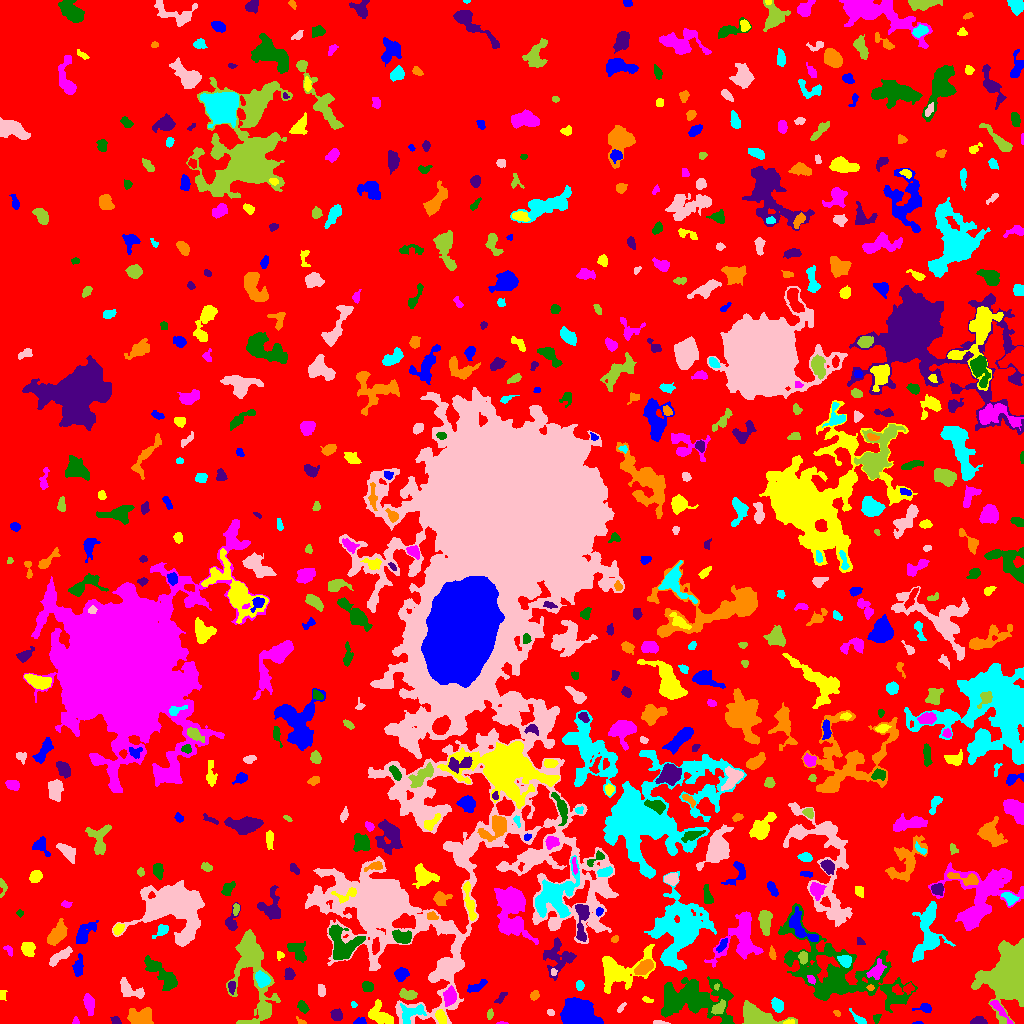

The data file committed next to this chart (first rows):
ID, X, Y, A, B, theta, total_flux, mu_max, mu_median, mu_mean, R_fwhm, R_e, R10, R90, x_start, x_end, y_start, y_end, area, greylevel
0, 524.4, 505.1, 310.9, 293.6, -0.839, 1881477, 14.0, 2.0, 2.479, 67.77, 244.7, 94.5, 384.2, 0, 1023, 0, 1023, 759087, 2.479
1, 918.1, 0.5, 2.395, 0.6385, 0.04111, 48.0, 4.0, 1.5, 1.714, 2.111, 1.382, 0.5642, 2.459, 912, 923, 0, 2, 28, 7.714
2, 788.6, 1.287, 2.826, 1.129, 0.1415, 143.0, 6.0, 2.0, 2.918, 2.646, 2.111, 0.7979, 3.432, 783, 794, 0, 4, 49, 9.918
3, 502, 0.4286, 2.887, 0.5832, 0.0008511, 63.0, 5.0, 2.0, 2.25, 1.871, 1.596, 0.5642, 2.523, 496, 508, 0, 2, 28, 8.25
4, 876.5, 5.414, 2.213, 1.799, 1.157, 140.0, 4.0, 2.0, 2.222, 3.656, 2.459, 0.9772, 3.827, 873, 881, 0, 9, 63, 9.222
5, 115.6, 2.358, 2.356, 1.947, -0.3612, 201.0, 6.0, 3.0, 2.871, 3.478, 2.585, 0.9772, 3.989, 110, 121, 0, 7, 70, 7.871
6, 300.3, 1.954, 2.855, 1.431, -0.5803, 87.0, 5.0, 2.0, 1.851, 1.784, 2.034, 0.5642, 3.385, 296, 306, 0, 7, 47, 6.851
7, 411.6, 10.65, 7.621, 4.536, 0.3573, 730.0, 6.0, 2.0, 2.626, 6.358, 5.499, 2.034, 8.463, 400, 426, 0, 20, 278, 9.626
8, 660.3, 0.7069, 3.774, 0.7124, -0.05699, 58.0, 2.0, 1.0, 1.074, 3.523, 2.111, 0.7979, 3.241, 653, 670, 0, 3, 54, 9.074
9, 489.6, 9.092, 2.395, 1.321, 1.374, 120.0, 5.0, 2.0, 1.935, 2.523, 2.185, 0.7979, 3.613, 487, 493, 4, 15, 62, 8.935
10, 1022, 1.683, 1.238, 0.9865, 1.555, 41.0, 4.0, 1.5, 1.708, 1.954, 1.382, 0.5642, 2.111, 1019, 1023, 0, 5, 24, 9.708
11, 360.2, 1.587, 2.574, 1.412, 0.07083, 150.0, 6.0, 2.0, 2.0, 2.932, 2.257, 0.7979, 3.613, 353, 366, 0, 6, 75, 9.0
12, 380.1, 8.061, 6.995, 4.22, -0.6522, 1054, 7.0, 3.0, 3.082, 6.408, 5.917, 2.326, 9.132, 368, 393, 0, 24, 342, 8.082
13, 75.55, 2.06, 1.86, 1.678, -1.566, 67.0, 3.0, 1.0, 1.489, 2.646, 2.111, 0.7979, 3.29, 72, 79, 0, 7, 45, 6.489
14, 693.4, 25.12, 18.76, 9.282, -0.1136, 7605, 13.0, 4.0, 4.378, 10.22, 12.73, 4.754, 20.47, 661, 734, 0, 47, 1737, 8.378
15, 978.4, 2.217, 3.84, 1.947, -0.005857, 391.0, 7.0, 3.0, 3.555, 4.107, 3.29, 1.262, 5.046, 970, 987, 0, 7, 110, 8.555
16, 836.9, 10.17, 1.999, 1.31, -0.6883, 81.0, 3.0, 2.0, 1.929, 2.932, 2.034, 0.7979, 3.141, 833, 840, 7, 13, 42, 6.929
17, 858.4, 4.771, 5.315, 1.653, -0.6902, 205.0, 3.0, 2.0, 1.898, 4.687, 3.338, 1.382, 5.14, 849, 866, 0, 15, 108, 6.898
18, 550.4, 11.05, 1.887, 1.517, -0.4973, 93.0, 4.0, 2.0, 1.938, 3.141, 2.185, 0.7979, 3.432, 547, 554, 8, 14, 48, 7.938
19, 718.8, 15.59, 3.91, 2.282, 0.7939, 576.0, 8.0, 4.0, 3.892, 4.951, 3.785, 1.493, 5.863, 711, 725, 9, 24, 148, 11.89
20, 811.8, 10.3, 2.203, 1.266, -1.167, 86.0, 4.0, 2.0, 1.83, 2.877, 2.034, 0.7979, 3.338, 809, 815, 6, 15, 47, 6.83
21, 924.7, 15.62, 4.459, 2.171, 0.02158, 276.0, 6.0, 2.0, 2.4, 3.989, 3.192, 1.262, 5.14, 912, 931, 11, 20, 115, 10.4
22, 440.8, 6.802, 3.223, 2.091, -1.146, 405.0, 8.0, 3.0, 2.978, 3.989, 3.29, 1.262, 5.293, 435, 446, 0, 14, 136, 11.98
23, 1000, 13.26, 8.664, 1.665, -0.8765, 348.0, 5.0, 2.0, 2.059, 4.184, 3.989, 1.596, 6.18, 990, 1013, 0, 23, 169, 11.06
24, 302.6, 16.84, 3.274, 2.036, -0.965, 263.0, 5.0, 2.0, 2.391, 4.068, 3.385, 1.382, 5.046, 297, 309, 10, 23, 110, 7.391
25, 336.3, 8.693, 2.736, 2.415, -0.6444, 361.0, 7.0, 2.0, 2.843, 3.656, 3.241, 1.262, 5.202, 330, 342, 3, 15, 127, 7.843
26, 142.4, 6.14, 5.428, 4.07, 0.0456, 1179, 9.0, 2.0, 3.331, 5.997, 5.14, 2.034, 8.612, 127, 153, 0, 16, 354, 8.331
27, 353.3, 18.68, 1.529, 1.183, -1.538, 50.0, 3.0, 1.0, 1.351, 2.326, 1.596, 0.5642, 2.523, 351, 357, 16, 22, 37, 7.351
28, 621.2, 15.53, 2.913, 1.188, 0.8835, 98.0, 4.0, 2.0, 1.69, 3.141, 2.257, 0.7979, 3.613, 617, 626, 11, 21, 58, 8.69
29, 757.9, 7.127, 10.32, 4.414, -0.2807, 3515, 14.0, 6.0, 6.333, 9.236, 7.356, 2.877, 11.35, 742, 797, 0, 23, 555, 10.33
30, 197.4, 14.36, 9.204, 5.899, -1.066, 3966, 12.0, 5.0, 5.178, 9.982, 8.482, 3.338, 13.41, 182, 219, 0, 37, 766, 9.178
31, 578.2, 9.553, 9.127, 6.495, -0.2928, 5107, 12.0, 7.0, 6.094, 12.88, 9.441, 3.989, 13.85, 560, 603, 0, 26, 838, 11.09
32, 646.5, 23.89, 2.923, 1.216, -0.2752, 80.0, 4.0, 1.0, 1.404, 2.394, 2.034, 0.5642, 3.568, 642, 653, 21, 27, 57, 6.404
33, 89.1, 19.57, 5.37, 2.312, -1.369, 384.0, 4.0, 2.0, 2.021, 6.482, 4.442, 1.693, 6.817, 83, 94, 8, 30, 190, 7.021
34, 837.1, 50.64, 35.03, 16.02, -0.4391, 13173, 13.0, 4.0, 4.01, 10.73, 18.19, 6.457, 28.71, 778, 917, 11, 120, 3285, 9.01
35, 501.2, 26.29, 3.809, 1.473, 0.8777, 166.0, 5.0, 2.0, 1.976, 2.877, 2.764, 0.9772, 4.549, 494, 507, 20, 31, 84, 7.976
36, 534.2, 28.05, 2.392, 1.975, 0.8805, 213.0, 5.0, 3.0, 2.663, 3.742, 2.821, 1.128, 4.297, 530, 539, 23, 33, 80, 7.662
37, 777.8, 17.94, 3.543, 2.564, -0.9801, 452.0, 7.0, 3.0, 2.993, 3.949, 3.827, 1.493, 5.944, 771, 783, 11, 26, 151, 8.993
38, 131, 33.22, 7.794, 3.477, -0.4608, 857.0, 7.0, 3.0, 3.128, 5.698, 5.528, 2.034, 8.368, 120, 144, 25, 46, 274, 7.128
39, 408.7, 28.72, 3.905, 2.212, -0.1122, 620.0, 10.0, 3.0, 3.949, 4.222, 3.568, 1.382, 5.917, 399, 417, 24, 35, 157, 9.949
40, 908.5, 35.32, 2.764, 2.122, 0.5176, 203.0, 4.0, 2.0, 2.231, 4.406, 2.985, 1.262, 4.652, 903, 914, 29, 41, 91, 10.23
41, 476.8, 36.66, 5.424, 2.054, 0.4749, 309.0, 4.0, 2.0, 2.046, 5.726, 3.868, 1.493, 6.024, 467, 487, 31, 44, 151, 8.046
42, 2.025, 28.31, 2.95, 1.694, 1.444, 81.0, 2.0, 1.0, 1.246, 4.26, 2.523, 1.128, 3.909, 0, 7, 23, 33, 65, 6.246
43, 449.8, 26.99, 4.163, 2.758, 1.345, 690.0, 7.0, 3.0, 3.35, 5.171, 4.26, 1.693, 6.864, 443, 456, 17, 38, 206, 10.35
44, 367.6, 36.75, 2.697, 2.46, -0.788, 356.0, 6.0, 3.0, 3.15, 4.72, 3.385, 1.262, 5.14, 362, 373, 32, 42, 113, 8.15
45, 231.6, 36.79, 2.615, 1.493, -1.463, 113.0, 4.0, 1.0, 1.314, 3.29, 2.394, 0.7979, 3.868, 228, 235, 29, 42, 86, 9.314
46, 870.4, 35.83, 1.703, 1.374, 0.01904, 110.0, 5.0, 3.0, 2.619, 2.646, 1.954, 0.7979, 3.038, 866, 874, 33, 39, 42, 14.62
47, 579.5, 38.13, 2.256, 1.939, -1.523, 173.0, 5.0, 2.0, 2.218, 3.09, 2.646, 0.9772, 4.184, 576, 584, 33, 43, 78, 7.218
48, 321.5, 32.81, 3.109, 1.73, -1.456, 164.0, 4.0, 2.0, 1.783, 3.949, 2.932, 1.128, 4.754, 318, 325, 27, 39, 92, 6.783
49, 716.5, 36.62, 1.653, 1.189, 1.031, 107.0, 7.0, 3.0, 3.242, 2.185, 1.784, 0.5642, 2.764, 714, 719, 33, 40, 33, 13.24
50, 937.1, 43.98, 6.731, 2.57, -0.5451, 701.0, 8.0, 2.0, 2.921, 5.078, 4.514, 1.693, 7.421, 928, 954, 33, 51, 240, 9.921
51, 401.2, 49.56, 3.18, 2.725, 0.7337, 572.0, 8.0, 3.0, 3.553, 5.015, 3.742, 1.493, 5.836, 394, 409, 42, 56, 161, 9.553
52, 621, 52.67, 15.4, 8.865, 0.3458, 3111, 12.0, 3.0, 3.393, 4.82, 9.69, 3.338, 15, 602, 655, 30, 79, 917, 9.393
53, 811.2, 43.96, 2.209, 1.524, -0.9779, 167.0, 6.0, 3.0, 2.609, 3.241, 2.326, 0.7979, 3.656, 807, 815, 39, 48, 64, 15.61
54, 161.5, 49.39, 11.62, 3.566, -0.7768, 1661, 7.0, 3.0, 3.425, 8.098, 7.024, 2.821, 11.03, 144, 177, 33, 68, 485, 7.425
55, 289.3, 49.28, 2.87, 2.345, 1.473, 376.0, 8.0, 3.0, 3.357, 3.785, 3.241, 1.262, 5.202, 284, 295, 44, 56, 112, 8.357
56, 644.9, 57.02, 4.91, 2.7, 0.5354, 855.0, 10.0, 4.0, 3.834, 5.109, 4.478, 1.784, 7.136, 634, 653, 49, 64, 223, 13.83
57, 262.3, 43.93, 3.396, 2.703, -0.7236, 579.0, 8.0, 3.0, 3.047, 4.853, 3.827, 1.493, 6.129, 255, 270, 36, 53, 190, 12.05
58, 553.6, 51.27, 1.783, 1.138, -1.225, 60.0, 3.0, 1.0, 1.364, 2.459, 1.693, 0.5642, 2.764, 551, 557, 48, 55, 44, 10.36
59, 252.8, 50.98, 27.25, 9.355, -1.405, 5041, 7.0, 3.0, 3.215, 13.39, 12.77, 4.983, 19.96, 226, 280, 0, 94, 1568, 7.215
... 618 more rows
